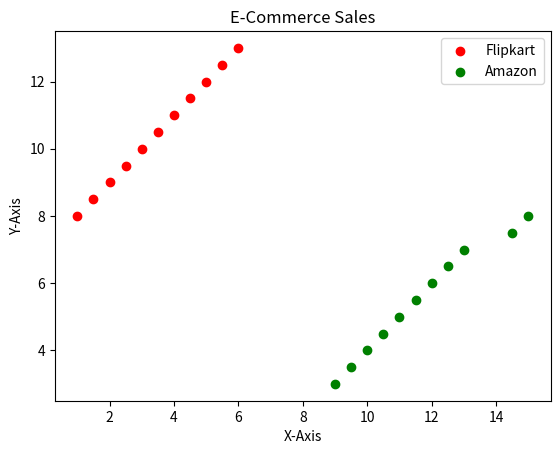

Here is the Python script that generated this plot:
from matplotlib import pyplot as plt

# Scatter Graph

X1 = [1, 1.5, 2, 2.5, 3, 3.5, 4, 4.5, 5, 5.5, 6]
Y1 = [8, 8.5, 9, 9.5, 10, 10.5, 11, 11.5, 12, 12.5, 13]


X2 = [9, 9.5, 10, 10.5, 11, 11.5, 12, 12.5, 13, 14.5, 15]
Y2 = [3, 3.5, 4, 4.5, 5, 5.5, 6, 6.5, 7, 7.5, 8]

plt.scatter(X1, Y1, label="Flipkart", color='r')
plt.scatter(X2, Y2, label="Amazon", color='g')

plt.title("E-Commerce Sales")
plt.xlabel("X-Axis")
plt.ylabel("Y-Axis")

plt.legend()

plt.show()
